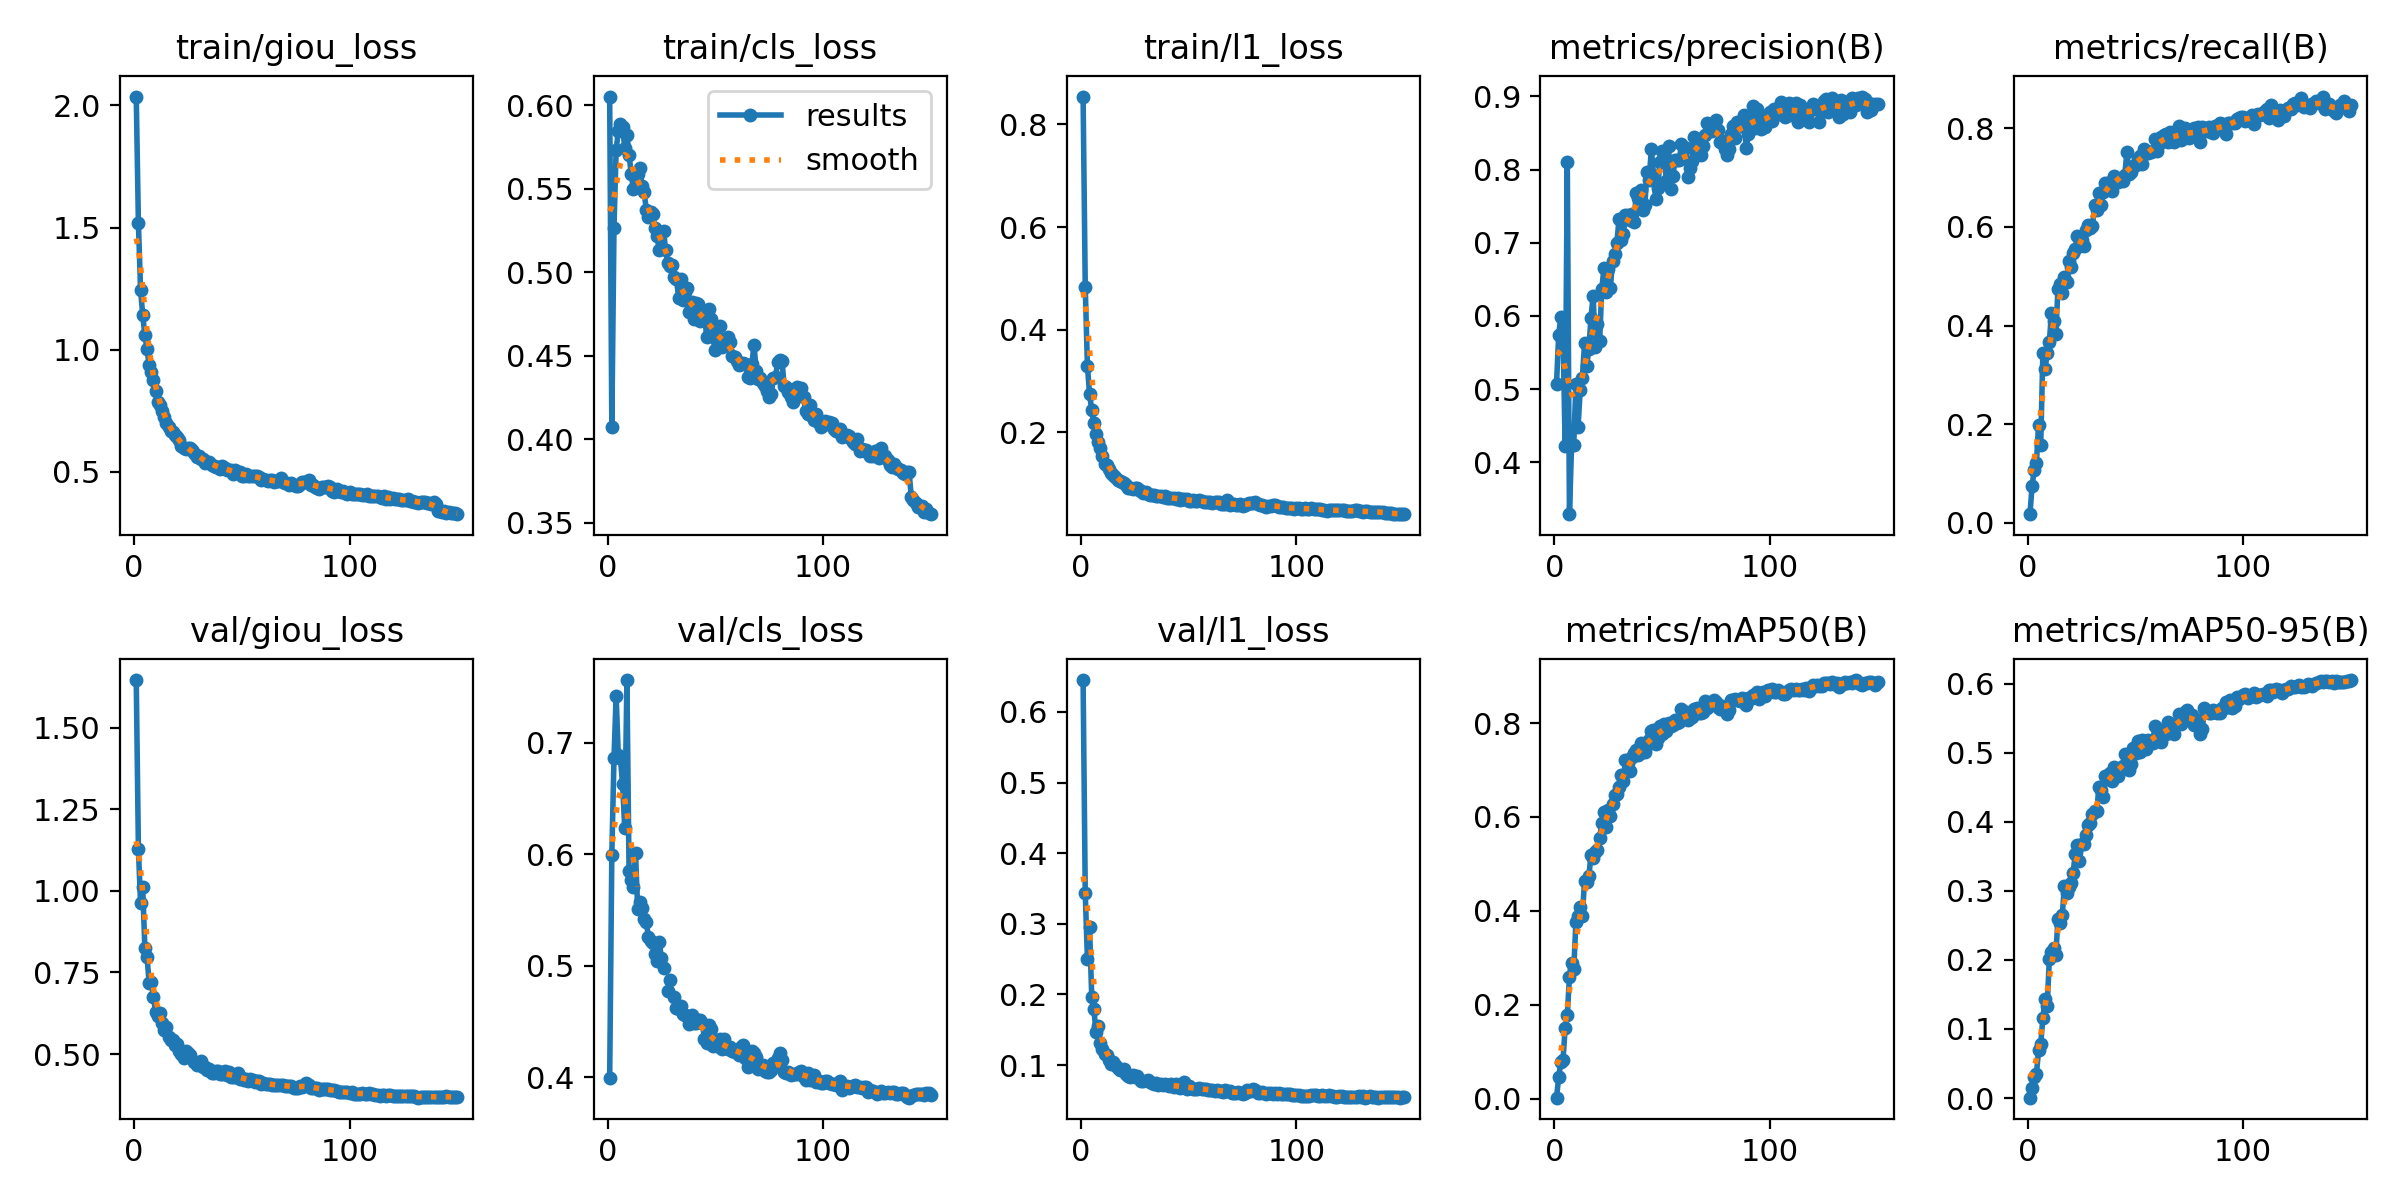

Data behind this chart, as committed beside it:
epoch, time, train/giou_loss, train/cls_loss, train/l1_loss, metrics/precision(B), metrics/recall(B), metrics/mAP50(B), metrics/mAP50-95(B), val/giou_loss, val/cls_loss, val/l1_loss, lr/pg0, lr/pg1, lr/pg2
1, 270.6, 2.036, 0.6051, 0.854, 0.5074, 0.01715, 0.00223, 0.00053, 1.646, 0.3991, 0.645, 0.0003329, 0.0003329, 0.0003329
2, 515.1, 1.519, 0.4076, 0.4829, 0.5737, 0.07419, 0.04606, 0.01496, 1.129, 0.5994, 0.3442, 0.0006618, 0.0006618, 0.0006618
3, 761.7, 1.246, 0.5263, 0.33, 0.599, 0.1074, 0.07803, 0.02995, 0.963, 0.6859, 0.2501, 0.0009864, 0.0009864, 0.0009864
4, 1013, 1.143, 0.5732, 0.2748, 0.5798, 0.121, 0.08146, 0.0344, 1.011, 0.7421, 0.2956, 0.0009802, 0.0009802, 0.0009802
5, 1256, 1.059, 0.5842, 0.2436, 0.4221, 0.1988, 0.1506, 0.069, 0.8241, 0.6892, 0.1971, 0.0009736, 0.0009736, 0.0009736
6, 1495, 1.003, 0.5885, 0.2177, 0.8103, 0.1577, 0.1779, 0.0782, 0.7978, 0.686, 0.1791, 0.000967, 0.000967, 0.000967
7, 1734, 0.9359, 0.587, 0.197, 0.3291, 0.3436, 0.2591, 0.1155, 0.7178, 0.6625, 0.1468, 0.0009604, 0.0009604, 0.0009604
8, 1973, 0.9094, 0.5742, 0.1817, 0.4238, 0.311, 0.2895, 0.1438, 0.7204, 0.6233, 0.1549, 0.0009538, 0.0009538, 0.0009538
9, 2212, 0.8764, 0.5821, 0.1702, 0.4233, 0.3433, 0.2766, 0.1328, 0.6756, 0.7561, 0.1312, 0.0009472, 0.0009472, 0.0009472
10, 2452, 0.8307, 0.5701, 0.1543, 0.5074, 0.3661, 0.3754, 0.2013, 0.6292, 0.585, 0.1225, 0.0009406, 0.0009406, 0.0009406
11, 2691, 0.7859, 0.5587, 0.1395, 0.4483, 0.4264, 0.3892, 0.2117, 0.6154, 0.5772, 0.116, 0.000934, 0.000934, 0.000934
12, 2930, 0.7743, 0.5496, 0.1377, 0.4989, 0.4088, 0.4078, 0.2177, 0.6259, 0.5708, 0.1145, 0.0009274, 0.0009274, 0.0009274
13, 3168, 0.7504, 0.5523, 0.1285, 0.5149, 0.3827, 0.3899, 0.2074, 0.5952, 0.601, 0.1078, 0.0009208, 0.0009208, 0.0009208
14, 3408, 0.7234, 0.5589, 0.1218, 0.5626, 0.4744, 0.4637, 0.2588, 0.5737, 0.5513, 0.1011, 0.0009142, 0.0009142, 0.0009142
15, 3646, 0.7017, 0.5622, 0.1172, 0.5309, 0.4849, 0.4609, 0.2537, 0.5819, 0.5574, 0.104, 0.0009076, 0.0009076, 0.0009076
16, 3885, 0.686, 0.5517, 0.1134, 0.5553, 0.4652, 0.4739, 0.265, 0.5535, 0.5517, 0.09975, 0.000901, 0.000901, 0.000901
17, 4124, 0.6667, 0.5478, 0.1081, 0.5977, 0.4991, 0.5183, 0.3065, 0.5422, 0.5416, 0.09651, 0.0008944, 0.0008944, 0.0008944
18, 4362, 0.6615, 0.5373, 0.1058, 0.6275, 0.4875, 0.5137, 0.2965, 0.5424, 0.539, 0.09251, 0.0008878, 0.0008878, 0.0008878
19, 4601, 0.6522, 0.5328, 0.1031, 0.558, 0.5309, 0.5254, 0.3049, 0.5267, 0.5258, 0.09319, 0.0008812, 0.0008812, 0.0008812
20, 4840, 0.6427, 0.5358, 0.1016, 0.589, 0.5193, 0.5306, 0.3118, 0.5301, 0.5222, 0.09413, 0.0008746, 0.0008746, 0.0008746
21, 5079, 0.6301, 0.535, 0.09749, 0.5653, 0.5481, 0.5545, 0.3252, 0.5087, 0.5205, 0.08764, 0.000868, 0.000868, 0.000868
22, 5318, 0.6058, 0.5262, 0.09261, 0.6366, 0.555, 0.5861, 0.3527, 0.4995, 0.5103, 0.08507, 0.0008614, 0.0008614, 0.0008614
23, 5558, 0.598, 0.5213, 0.09246, 0.6652, 0.5818, 0.6111, 0.367, 0.4866, 0.5042, 0.08332, 0.0008548, 0.0008548, 0.0008548
24, 5797, 0.5925, 0.5134, 0.08936, 0.6332, 0.5608, 0.5787, 0.3426, 0.5094, 0.5211, 0.08662, 0.0008482, 0.0008482, 0.0008482
25, 6036, 0.5988, 0.5243, 0.09206, 0.6642, 0.5729, 0.6145, 0.3671, 0.5018, 0.5073, 0.0834, 0.0008416, 0.0008416, 0.0008416
26, 6275, 0.5992, 0.5249, 0.09279, 0.6381, 0.5615, 0.6028, 0.3685, 0.4975, 0.4977, 0.08457, 0.000835, 0.000835, 0.000835
27, 6513, 0.5888, 0.5131, 0.0882, 0.6752, 0.5942, 0.6284, 0.3807, nan, nan, nan, 0.0008284, 0.0008284, 0.0008284
28, 6753, 0.5796, 0.5053, 0.08534, 0.6847, 0.6041, 0.6468, 0.3956, 0.4743, 0.4773, 0.07753, 0.0008218, 0.0008218, 0.0008218
29, 6991, 0.5622, 0.5036, 0.0831, 0.7001, 0.5974, 0.6499, 0.3988, 0.466, 0.487, 0.07734, 0.0008152, 0.0008152, 0.0008152
30, 7230, 0.5638, 0.504, 0.0832, 0.7318, 0.6012, 0.6648, 0.4117, nan, nan, nan, 0.0008086, 0.0008086, 0.0008086
31, 7469, 0.5513, 0.497, 0.08058, 0.7032, 0.6444, 0.6891, 0.4158, 0.478, 0.4721, 0.07939, 0.000802, 0.000802, 0.000802
32, 7708, 0.5536, 0.4961, 0.07868, 0.7115, 0.6351, 0.6769, 0.415, 0.4611, 0.4626, 0.076, 0.0007954, 0.0007954, 0.0007954
33, 7947, 0.5361, 0.4846, 0.07785, 0.7381, 0.6691, 0.7206, 0.45, 0.4591, 0.4611, 0.07404, 0.0007888, 0.0007888, 0.0007888
34, 8186, 0.5426, 0.4961, 0.07909, 0.7378, 0.645, 0.7157, 0.4464, 0.4502, 0.4642, 0.0729, 0.0007822, 0.0007822, 0.0007822
35, 8424, 0.539, 0.4835, 0.07681, 0.7309, 0.6706, 0.6971, 0.4358, 0.4536, 0.4565, 0.07483, 0.0007756, 0.0007756, 0.0007756
36, 8663, 0.5306, 0.488, 0.07696, 0.7391, 0.69, 0.7268, 0.4658, 0.4435, 0.4555, 0.07187, 0.000769, 0.000769, 0.000769
37, 8902, 0.5229, 0.4904, 0.07551, 0.7284, 0.6811, 0.7357, 0.4621, 0.4427, 0.455, 0.07293, 0.0007624, 0.0007624, 0.0007624
38, 9141, 0.5213, 0.4761, 0.07512, 0.7685, 0.6917, 0.7429, 0.4702, 0.447, 0.4481, 0.07208, 0.0007558, 0.0007558, 0.0007558
39, 9380, 0.5214, 0.4818, 0.07607, 0.7613, 0.6725, 0.7316, 0.4591, 0.4492, 0.4559, 0.07255, 0.0007492, 0.0007492, 0.0007492
40, 9619, 0.5115, 0.4717, 0.07243, 0.772, 0.7028, 0.758, 0.4799, 0.4399, 0.4482, 0.07139, 0.0007426, 0.0007426, 0.0007426
41, 9858, 0.5239, 0.4814, 0.07329, 0.7442, 0.6921, 0.7391, 0.4705, 0.4379, 0.449, 0.06993, 0.000736, 0.000736, 0.000736
42, 10096, 0.5147, 0.4808, 0.07273, 0.7512, 0.6913, 0.7384, 0.4659, 0.4496, 0.4517, 0.07261, 0.0007294, 0.0007294, 0.0007294
43, 10335, 0.5097, 0.4709, 0.07177, 0.7973, 0.6972, 0.7533, 0.4772, 0.4361, 0.4515, 0.06964, 0.0007228, 0.0007228, 0.0007228
44, 10574, 0.5065, 0.4729, 0.07113, 0.786, 0.6934, 0.764, 0.4805, 0.4453, 0.449, 0.0731, 0.0007162, 0.0007162, 0.0007162
45, 10813, 0.5066, 0.4757, 0.07308, 0.8277, 0.7057, 0.784, 0.4975, 0.4302, 0.4346, 0.06894, 0.0007096, 0.0007096, 0.0007096
46, 11052, 0.4936, 0.4611, 0.06952, 0.7931, 0.7516, 0.7852, 0.4939, 0.4286, 0.4311, 0.06815, 0.000703, 0.000703, 0.000703
47, 11291, 0.5077, 0.4778, 0.07023, 0.76, 0.7069, 0.7553, 0.4752, 0.4313, 0.447, 0.06875, 0.0006964, 0.0006964, 0.0006964
48, 11529, 0.4968, 0.4718, 0.07015, 0.7751, 0.7119, 0.7676, 0.4831, 0.4424, 0.4435, 0.07586, 0.0006898, 0.0006898, 0.0006898
49, 11768, 0.4981, 0.4678, 0.06976, 0.8105, 0.724, 0.7944, 0.5068, 0.425, 0.4277, 0.06597, 0.0006832, 0.0006832, 0.0006832
50, 12007, 0.4816, 0.4533, 0.06574, 0.8259, 0.7266, 0.7769, 0.5, 0.428, 0.43, 0.07047, 0.0006766, 0.0006766, 0.0006766
51, 12246, 0.4849, 0.4588, 0.06662, 0.8169, 0.7372, 0.7975, 0.5174, 0.4208, 0.4281, 0.06722, 0.00067, 0.00067, 0.00067
52, 12485, 0.4905, 0.4674, 0.06777, 0.7839, 0.7444, 0.7824, 0.5006, 0.4222, 0.4344, 0.06661, 0.0006634, 0.0006634, 0.0006634
53, 12724, 0.4853, 0.4554, 0.0664, 0.8315, 0.7283, 0.8002, 0.5187, 0.4187, 0.4254, 0.06685, 0.0006568, 0.0006568, 0.0006568
54, 12963, 0.4839, 0.4577, 0.06657, 0.7737, 0.759, 0.7942, 0.5102, 0.4226, 0.4346, 0.06633, 0.0006502, 0.0006502, 0.0006502
55, 13202, 0.4822, 0.4601, 0.06796, 0.7912, 0.7493, 0.7967, 0.5049, 0.4213, 0.4281, 0.06713, 0.0006436, 0.0006436, 0.0006436
56, 13441, 0.4828, 0.4609, 0.06758, 0.8126, 0.7503, 0.8056, 0.5189, 0.4153, 0.4256, 0.06559, 0.000637, 0.000637, 0.000637
57, 13680, 0.4833, 0.4584, 0.06536, 0.8128, 0.7517, 0.8007, 0.516, 0.4185, 0.4272, 0.0668, 0.0006304, 0.0006304, 0.0006304
58, 13918, 0.4801, 0.45, 0.06468, 0.8136, 0.7536, 0.8012, 0.514, 0.4177, 0.4233, 0.06619, 0.0006238, 0.0006238, 0.0006238
59, 14157, 0.4687, 0.4492, 0.06483, 0.8345, 0.7781, 0.8299, 0.539, 0.4091, 0.4227, 0.06408, 0.0006172, 0.0006172, 0.0006172
60, 14396, 0.4731, 0.4471, 0.06405, 0.8292, 0.755, 0.8134, 0.5223, 0.4106, 0.4224, 0.06464, 0.0006106, 0.0006106, 0.0006106
... 90 more rows
